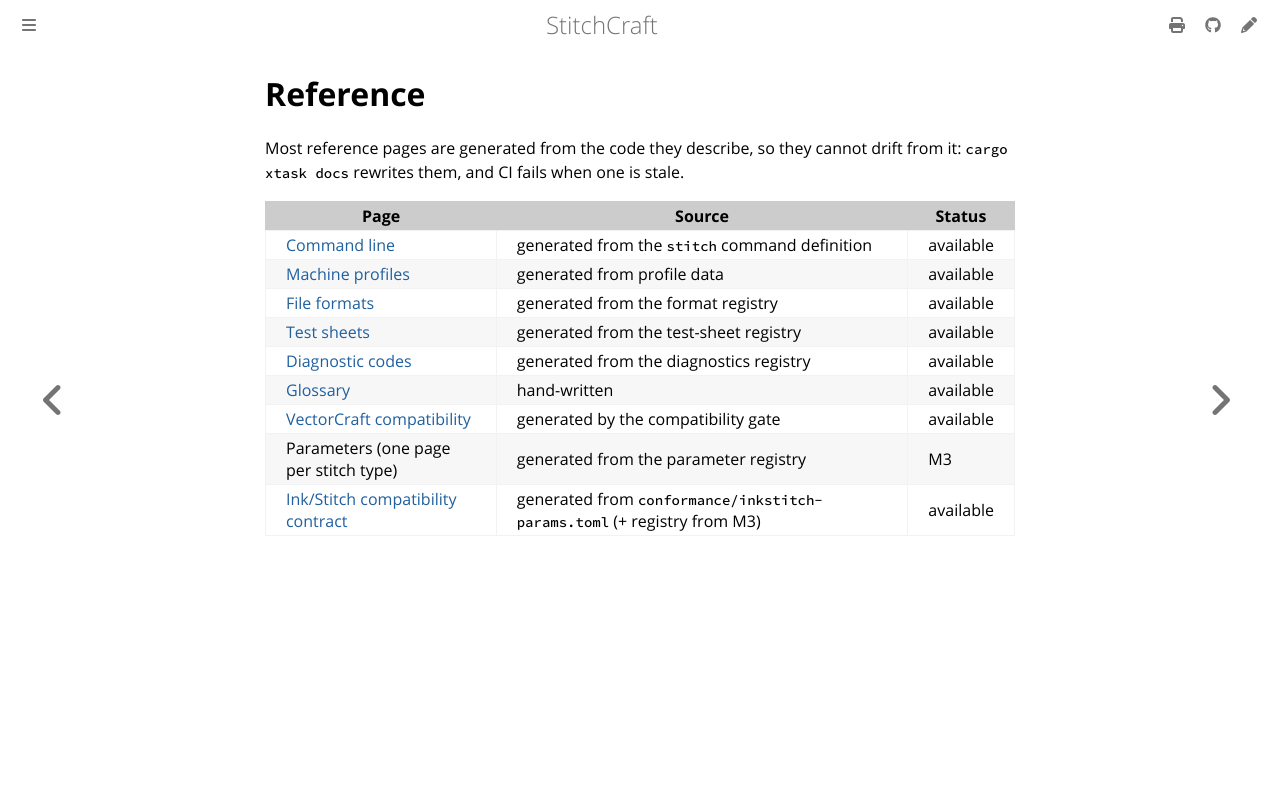

repository: KaboomFox/inkcraft · page: dev/user/reference/index.html · generator: mdbook

# Reference

Most reference pages are generated from the code they describe, so they cannot drift from it: `cargo xtask
docs` rewrites them, and CI fails when one is stale.

| Page | Source | Status |
|---|---|---|
| [Command line](cli.md) | generated from the `stitch` command definition | available |
| [Machine profiles](profiles.md) | generated from profile data | available |
| [File formats](formats.md) | generated from the format registry | available |
| [Test sheets](test-sheets.md) | generated from the test-sheet registry | available |
| [Diagnostic codes](diagnostics.md) | generated from the diagnostics registry | available |
| [Glossary](glossary.md) | hand-written | available |
| [VectorCraft compatibility](compatibility.md) | generated by the compatibility gate | available |
| Parameters (one page per stitch type) | generated from the parameter registry | M3 |
| [Ink/Stitch compatibility contract](../../design/inkstitch-compat-contract.md) | generated from `conformance/inkstitch-params.toml` (+ registry from M3) | available |
